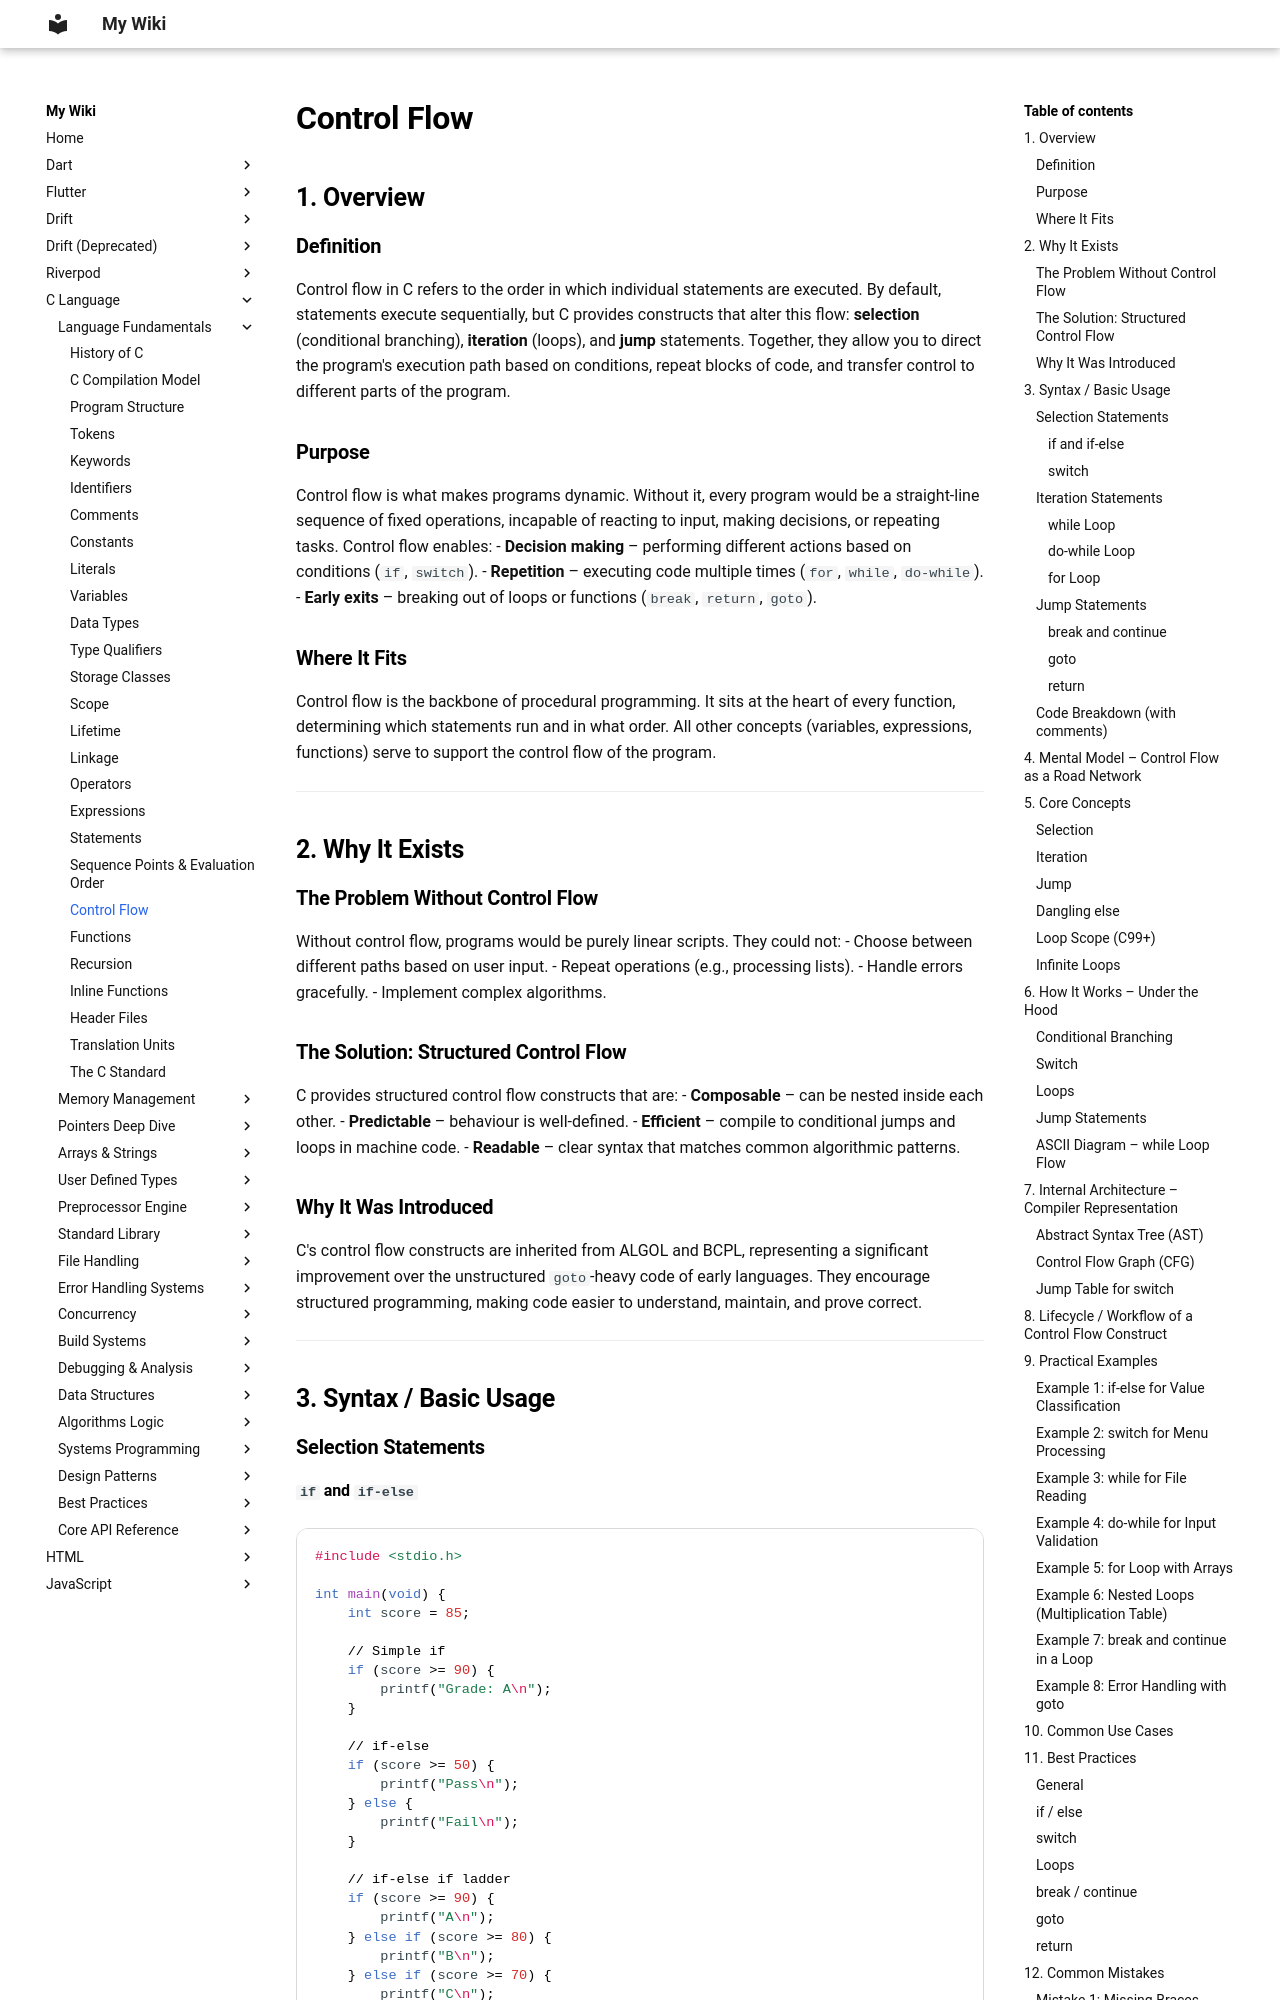

repository: aromalsibu/my-dev-wiki · page: c/01_language_fundamentals/21_control_flow/index.html · generator: mkdocs

# Control Flow

## 1. Overview

### Definition
Control flow in C refers to the order in which individual statements are executed. By default, statements execute sequentially, but C provides constructs that alter this flow: **selection** (conditional branching), **iteration** (loops), and **jump** statements. Together, they allow you to direct the program's execution path based on conditions, repeat blocks of code, and transfer control to different parts of the program.

### Purpose
Control flow is what makes programs dynamic. Without it, every program would be a straight‑line sequence of fixed operations, incapable of reacting to input, making decisions, or repeating tasks. Control flow enables:
- **Decision making** – performing different actions based on conditions (`if`, `switch`).
- **Repetition** – executing code multiple times (`for`, `while`, `do-while`).
- **Early exits** – breaking out of loops or functions (`break`, `return`, `goto`).

### Where It Fits
Control flow is the backbone of procedural programming. It sits at the heart of every function, determining which statements run and in what order. All other concepts (variables, expressions, functions) serve to support the control flow of the program.

---

## 2. Why It Exists

### The Problem Without Control Flow
Without control flow, programs would be purely linear scripts. They could not:
- Choose between different paths based on user input.
- Repeat operations (e.g., processing lists).
- Handle errors gracefully.
- Implement complex algorithms.

### The Solution: Structured Control Flow
C provides structured control flow constructs that are:
- **Composable** – can be nested inside each other.
- **Predictable** – behaviour is well‑defined.
- **Efficient** – compile to conditional jumps and loops in machine code.
- **Readable** – clear syntax that matches common algorithmic patterns.

### Why It Was Introduced
C's control flow constructs are inherited from ALGOL and BCPL, representing a significant improvement over the unstructured `goto`‑heavy code of early languages. They encourage structured programming, making code easier to understand, maintain, and prove correct.

---

## 3. Syntax / Basic Usage

### Selection Statements
